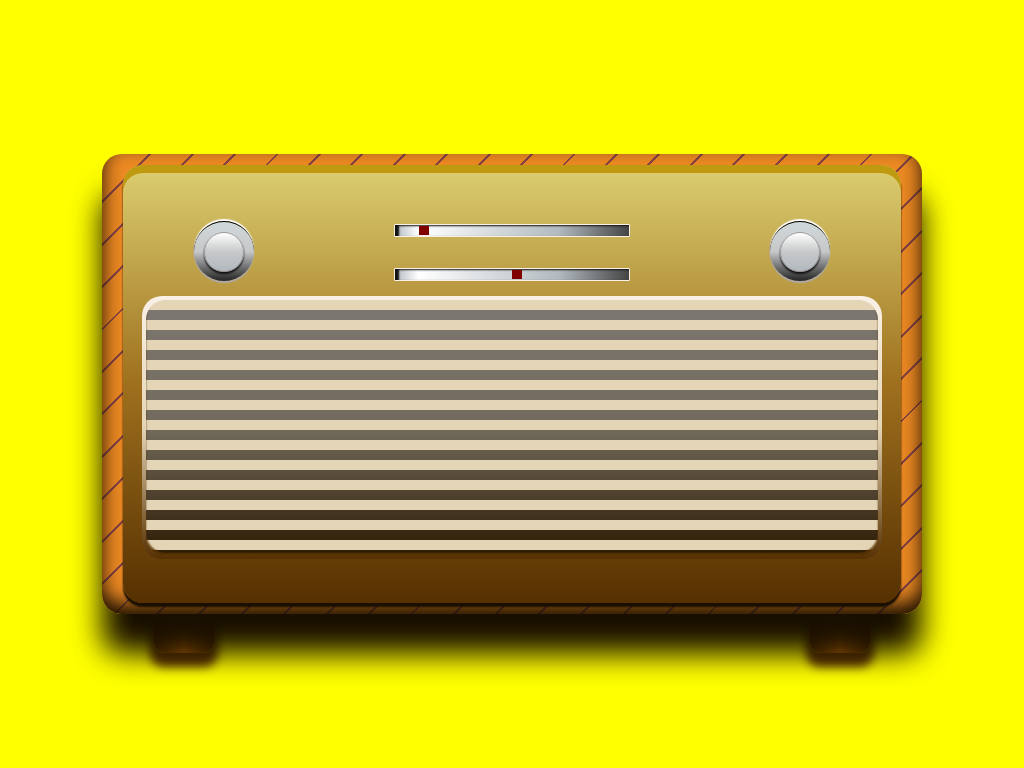

Write a web page that renders exactly this picture using CSS.

<!-- file: index.html -->
<!DOCTYPE html>
<html>
<head>
    <title></title>
    <link rel="stylesheet" type="text/css" href="style.css">
</head>
<body>
    <div class="radio">
        <div class="panel">
            <div class="controls">
                <form>
                    <input type="range" name="volume">
                </form>
                <div class="sliders">
                    <div id="channel"><div id="slider1"></div></div>
                    <div id="volume"><div id="slider2"></div></div>
                </div>
                <form>
                    <input type="range" name="channel">
                </form>
            </div>
            <div class="speaker">
                <div></div>
            </div>
        </div>
        <div class="leg1"></div>
        <div class="leg2"></div>
    </div>
</body>
</html>


/* file: style.css */
*,html{
    padding: 0;
    margin: 0;
}
body{
    width: 100vw;
    height: 100vh;
    display: flex;
    align-items: center;
    justify-content: center;
    background-color: yellow;
}

.radio{
    width: 80vw;
    height: 60vh;
    margin: opx;
    background:
        repeating-linear-gradient(-45deg,#854442,#854442 2px, 2px,#ec8923 30px);
    border-radius: 20px;
    display: flex;
    align-items: center;
    justify-content: center;
    box-shadow: inset 0px -10px 19px 0px #190f00,
                0px 40px 30px 0px #190f00;
}

.panel{
    width: 95%;
    height: 95%;
    border-radius: 20px;
    display: flex;
    flex-direction: column;
    align-items: center;
    justify-content: center;
    background: linear-gradient(to top,#563001,#9e701e,#dccf71);
    box-shadow: inset 0 8px 0px 0px #bf990f,
                0px 4px 2px 0px #190f00;
}

.panel .controls {
    width: 100%;
    height: 20%;
    border-radius: 20px;
    display: flex;
    flex-direction: row;
    align-items: center;
    justify-content: space-around;
}
.controls .sliders{
    width: 30%;
    height: 100%;
    display: flex;
    flex-direction: column;
    align-items: center;
    justify-content: space-around;
    flex-shrink: 1;
}
.sliders > div{
    width: 100%;
    height: 10px;
    padding-top: 1px;
    background: linear-gradient(to right,#b2babf,#fff 10%,#b2babf 70%,#444 100%);
    border: 1px solid #faf0e6; 
    border-radius: 1px;
    box-shadow: inset 4px 1px 2px 0px #111;
}

.sliders > div div#slider1{
    width: 10px;
    height: 9px;
    background-color: maroon;
    margin-left: 10%;
}

.sliders > div div#slider2{
    width: 10px;
    height: 9px;
    background-color: maroon;
    margin-left: 50%;
}

.speaker{
    width: 95%;
    height: 60%;
    border-radius: 20px;
    background: linear-gradient(to top,#563001,#e4d5b7,#faf0e6);
    display: inline-flex;
    align-items: center;
    justify-content: center;
    flex-shrink: 1;
}
.speaker > div{
    width: 99%;
    height: 97%;
    border-radius: 20px;
    background: repeating-linear-gradient( 180deg,#e4d5b7,#e4d5b7 10px,rgba(0,0,0,0.5) 10px,rgba(0,0,0,0.5) 20px);
    box-shadow: inset 0px -2px 2px 0px #5c3503;
}

.leg1{
    position: absolute;
    width: 60px;
    z-index: -1;
    height: 40px;
    bottom: 15%;
    left: 15%;
    border-bottom-right-radius: 10px;
    border-bottom-left-radius: 10px;
    background: linear-gradient(to right,#563001,#b56503,#563001);
    box-shadow: 0px 10px 10px 4px #5c3503;
}
.leg2{
    position: absolute;
    width: 60px;
    z-index: -1;
    height: 40px;
    bottom: 15%;
    right: 15%;
    border-bottom-right-radius: 10px;
    border-bottom-left-radius: 10px;
    background: linear-gradient(to right,#563001,#b56503,#563001);
    box-shadow: 0px 10px 10px 4px #5c3503;
}

input[type=range] {
    -webkit-appearance: none;
    width: 60px;
    height:60px; 
    background: transparent;
}

input[type=range]::-webkit-slider-thumb {
    -webkit-appearance: none;
}

input[type=range]:focus {
    outline: none;
}

input[type=range]::-webkit-slider-thumb {
    -webkit-appearance: none;
    border: 1px solid #999;
    height: 40px;
    width: 40px;
    border-radius: 50%;
    margin-top: 10px;
    background: linear-gradient(to top,#b2babf,#c6c8c9,#fff);
    cursor: pointer;
    box-shadow: 0px 2px 2px #111, 0px 0px 1px #fff;
}

input[type=range]::-moz-range-thumb {
    border: 1px solid #999;
    height: 40px;
    width: 40px;
    margin-top: 10px;
    border-radius: 50%;
    cursor: pointer;
    background: linear-gradient(to top,#b2babf,#c6c8c9,#fff);
    box-shadow: 0px 2px 2px #111, 0px 0px 1px #fff;
}

input[type=range]::-webkit-slider-runnable-track {
    height: 60px;
    width: 60px;
    cursor: pointer;
    box-shadow: 0px 2px 1px 0px #aaa, 0px -2px 1px 0px #fff, -1px 0px 1px 0px #be9b7b;
    background: linear-gradient(to top,#242424,#c6c8c9,#d0d8d9);
    border-radius: 50%;
    border-top: 0.2px solid #010101;
}

input[type=range]:focus::-webkit-slider-thumb {
    background-color: #367ebd;
}

input[type=range]::-moz-range-track {
    height: 60px;
    width: 60px;
    cursor: pointer;
    box-shadow: 0px 2px 1px 0px #aaa, 0px -2px 1px 0px #fff, -1px 0px 1px 0px #be9b7b;
    background: linear-gradient(to top,#242424,#c6c8c9,#d0d8d9);
    border-radius: 50%;
    border: 0.2px solid #aaa;
}

